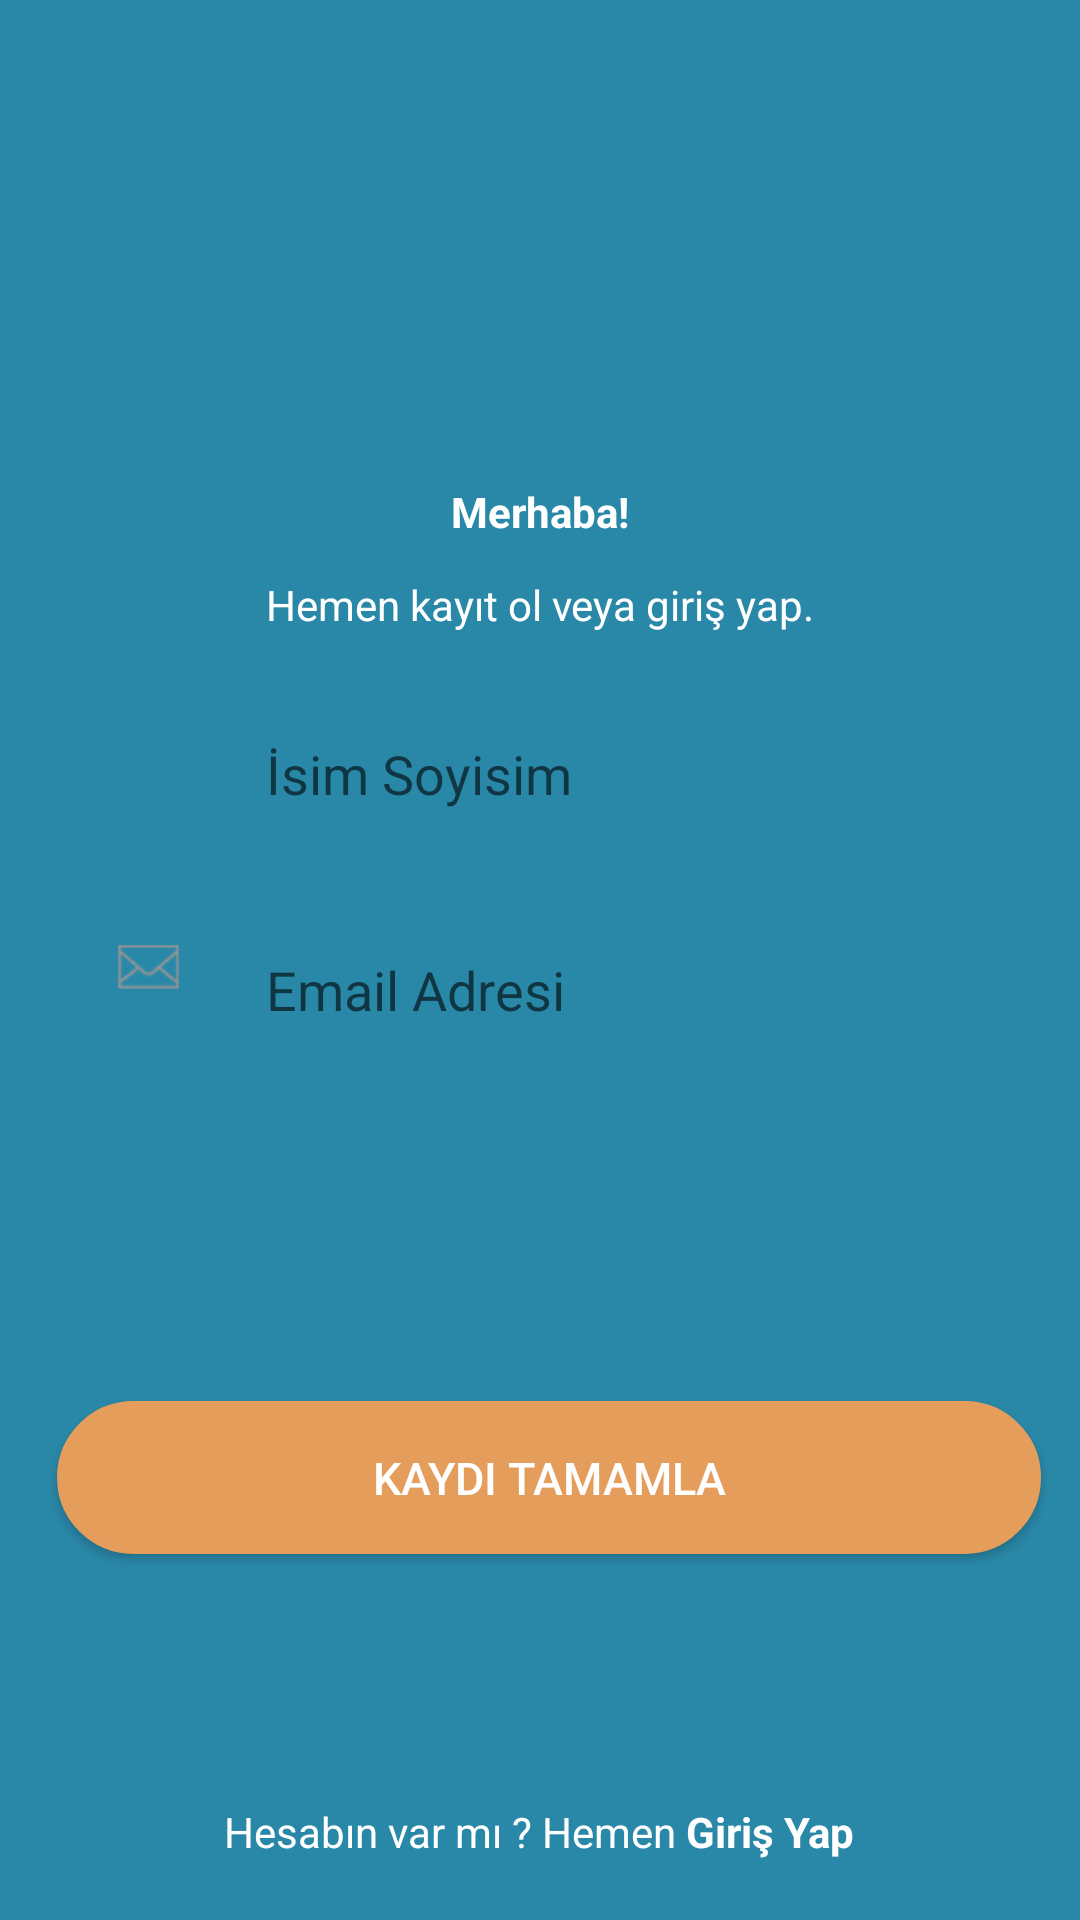

Reconstruct the res/layout file that produces this screen, plus the resources it refers to.
<!-- AndroidManifest.xml: activity theme FullScreen -->
<!-- res/layout/activity_register.xml -->
<?xml version="1.0" encoding="utf-8"?>
<RelativeLayout xmlns:android="http://schemas.android.com/apk/res/android"
    xmlns:app="http://schemas.android.com/apk/res-auto"
    xmlns:tools="http://schemas.android.com/tools"
    android:id="@+id/rlRegister"
    android:layout_width="match_parent"
    android:layout_height="match_parent"
    android:background="@color/UlensColor"
    tools:context="com.ulens.ulensapp.NonUserThings.RegisterActivity">

    <Button
        android:id="@+id/btnRegister"
        android:layout_width="328dp"
        android:layout_height="51dp"
        android:layout_alignLeft="@+id/imgPass2"
        android:layout_alignStart="@+id/imgPass2"
        android:layout_below="@+id/imgPass2"
        android:layout_marginTop="35dp"
        android:background="@drawable/roundedcorners"
        android:text="Kaydı Tamamla"
        android:textColor="#ffffff"
        android:textSize="15sp"
        app:layout_constraintBottom_toBottomOf="parent"
        app:layout_constraintEnd_toEndOf="parent"
        app:layout_constraintStart_toStartOf="parent"
        app:layout_constraintTop_toTopOf="parent"
        app:layout_constraintVertical_bias="0.892" />

    <ImageView
        android:id="@+id/imgName"
        android:layout_width="322dp"
        android:layout_height="60dp"
        android:layout_below="@+id/textView"
        android:layout_centerHorizontal="true"
        android:layout_marginTop="13dp"
        android:scaleType="fitXY"
        app:layout_constraintEnd_toEndOf="parent"
        app:layout_constraintStart_toStartOf="parent"
        app:layout_constraintTop_toTopOf="parent" />

    <ImageView
        android:id="@+id/imgText2"
        android:layout_width="322dp"
        android:layout_height="60dp"
        android:layout_alignLeft="@+id/imgName"
        android:layout_alignStart="@+id/imgName"
        android:layout_below="@+id/imgName"
        android:layout_marginTop="12dp"
        android:scaleType="fitXY"
        app:layout_constraintEnd_toEndOf="parent"
        app:layout_constraintStart_toStartOf="parent"
        app:layout_constraintTop_toTopOf="parent" />

    <ImageView
        android:id="@+id/imgPass2"
        android:layout_width="322dp"
        android:layout_height="60dp"
        android:layout_alignLeft="@+id/imgText2"
        android:layout_alignStart="@+id/imgText2"
        android:layout_below="@+id/imgText2"
        android:layout_marginTop="16dp"
        android:scaleType="fitXY"
        android:visibility="invisible"
        app:layout_constraintEnd_toEndOf="parent"
        app:layout_constraintStart_toStartOf="parent"
        app:layout_constraintTop_toBottomOf="@+id/imgText" />

    <ImageView
        android:id="@+id/iconLock2"
        android:layout_width="35dp"
        android:layout_height="39dp"
        android:layout_alignBottom="@+id/edtPassReg"
        android:layout_alignLeft="@+id/imgPass2"
        android:layout_alignStart="@+id/imgPass2"
        android:layout_marginLeft="13dp"
        android:layout_marginStart="13dp"
        android:src="@drawable/iconlock"
        android:visibility="invisible"
        app:layout_constraintBottom_toBottomOf="@+id/imgPass"
        app:layout_constraintEnd_toEndOf="@+id/imgPass"
        app:layout_constraintHorizontal_bias="0.0"
        app:layout_constraintStart_toStartOf="@+id/imgPass"
        app:layout_constraintTop_toTopOf="@+id/imgPass"
        app:layout_constraintVertical_bias="0.923" />

    <ImageView
        android:id="@+id/iconEpost2"
        android:layout_width="35dp"
        android:layout_height="39dp"
        android:layout_alignBottom="@+id/edtEmailRegister"
        android:layout_alignLeft="@+id/iconLock2"
        android:layout_alignStart="@+id/iconLock2"
        android:src="@drawable/iconepost"
        android:visibility="visible"
        app:layout_constraintBottom_toBottomOf="@+id/imgText"
        app:layout_constraintEnd_toEndOf="@+id/imgText"
        app:layout_constraintHorizontal_bias="0.0"
        app:layout_constraintStart_toStartOf="@+id/imgText"
        app:layout_constraintTop_toTopOf="@+id/imgText"
        app:layout_constraintVertical_bias="0.823" />

    <ImageView
        android:id="@+id/imageView3"
        android:layout_width="308dp"
        android:layout_height="211dp"
        android:layout_alignParentTop="true"
        android:layout_centerHorizontal="true"
        android:contentDescription="@string/logodescription"
        android:paddingBottom="30dp"
        android:paddingLeft="35dp"
        android:paddingRight="25dp"
        app:layout_constraintEnd_toEndOf="parent"
        app:layout_constraintHorizontal_bias="0.558"
        app:layout_constraintStart_toStartOf="parent"
        app:layout_constraintTop_toTopOf="parent"
        app:srcCompat="@drawable/ulenslogosplash" />

    <EditText
        android:id="@+id/edtName"
        android:layout_width="wrap_content"
        android:layout_height="wrap_content"
        android:layout_alignBottom="@+id/imgName"
        android:layout_alignLeft="@+id/textView"
        android:layout_alignStart="@+id/textView"
        android:layout_marginBottom="14dp"
        android:background="@color/transparent"
        android:ems="10"
        android:hint="İsim Soyisim"
        android:inputType="textEmailAddress"
        app:layout_constraintBottom_toBottomOf="@+id/imgText"
        app:layout_constraintEnd_toEndOf="@+id/imgText"
        app:layout_constraintHorizontal_bias="0.46"
        app:layout_constraintStart_toEndOf="@+id/iconEpost"
        app:layout_constraintTop_toTopOf="@+id/imgText" />

    <EditText
        android:id="@+id/edtEmailRegister"
        android:layout_width="wrap_content"
        android:layout_height="wrap_content"
        android:layout_alignBottom="@+id/imgText2"
        android:layout_alignLeft="@+id/edtName"
        android:layout_alignStart="@+id/edtName"
        android:layout_marginBottom="14dp"
        android:background="@color/transparent"
        android:ems="10"
        android:hint="Email Adresi"
        android:inputType="textEmailAddress"
        app:layout_constraintBottom_toBottomOf="@+id/imgText"
        app:layout_constraintEnd_toEndOf="@+id/imgText"
        app:layout_constraintHorizontal_bias="0.46"
        app:layout_constraintStart_toEndOf="@+id/iconEpost"
        app:layout_constraintTop_toTopOf="@+id/imgText" />

    <EditText
        android:id="@+id/edtPassReg"
        android:layout_width="wrap_content"
        android:layout_height="wrap_content"
        android:layout_alignBottom="@+id/imgPass2"
        android:layout_alignLeft="@+id/edtEmailRegister"
        android:layout_alignStart="@+id/edtEmailRegister"
        android:layout_marginBottom="12dp"
        android:background="@color/White"
        android:ems="10"
        android:hint="Şifre"
        android:inputType="textPassword"
        android:visibility="invisible"
        app:layout_constraintBottom_toBottomOf="@+id/imgPass"
        app:layout_constraintEnd_toEndOf="@+id/imgPass"
        app:layout_constraintHorizontal_bias="0.46"
        app:layout_constraintStart_toEndOf="@+id/iconLock"
        app:layout_constraintTop_toTopOf="@+id/imgPass" />

    <TextView
        android:id="@+id/txtHello2"
        android:layout_width="wrap_content"
        android:layout_height="wrap_content"
        android:layout_above="@+id/textView"
        android:layout_centerHorizontal="true"
        android:layout_marginBottom="12dp"
        android:text="@string/hello"
        android:textColor="#ffffff"
        app:layout_constraintBottom_toBottomOf="parent"
        app:layout_constraintEnd_toEndOf="parent"
        app:layout_constraintLeft_toLeftOf="parent"
        app:layout_constraintRight_toRightOf="parent"
        app:layout_constraintTop_toTopOf="parent"
        app:layout_constraintVertical_bias="0.452" />

    <TextView
        android:id="@+id/textView"
        android:layout_width="wrap_content"
        android:layout_height="wrap_content"
        android:layout_alignBottom="@+id/imageView3"
        android:layout_centerHorizontal="true"
        android:text="@string/h2"
        android:textColor="#ffffff" />

    <ImageView
        android:id="@+id/imageView4"
        android:layout_width="25dp"
        android:layout_height="25dp"
        android:layout_alignEnd="@+id/iconEpost2"
        android:layout_alignRight="@+id/iconEpost2"
        android:layout_alignTop="@+id/edtName"
        android:layout_marginRight="5dp"
        app:srcCompat="@drawable/iconperson" />

    <TextView
        android:id="@+id/txtGoLogin"
        android:layout_width="wrap_content"
        android:layout_height="wrap_content"
        android:layout_alignParentBottom="true"
        android:layout_centerHorizontal="true"
        android:layout_marginBottom="20dp"
        android:text="@string/goLogin"
        android:textColor="#ffffff" />
</RelativeLayout>
<!-- resources referenced by this layout -->
<resources>
  <color name="UlensColor">#2988a8</color>
  <color name="White">#FFFFFF</color>
  <color name="transparent">#00000000</color>
  <!-- drawable iconepost: png bitmap (drawable-v24, 2131 bytes) -->
  <!-- drawable iconlock: png bitmap (drawable, 1591 bytes) -->
  <!-- drawable iconperson: png bitmap (drawable-v24, 2203 bytes) -->
  <!-- drawable roundedcorners (drawable-v24) -->
  <selector xmlns:android="http://schemas.android.com/apk/res/android" >
      <item android:state_pressed="true" >
          <shape android:shape="rectangle"  >
              <corners android:radius="85dip" />
              <stroke android:width="1dip" android:color="@color/UlensSecondColor" />
              <gradient android:angle="-90" android:startColor="@color/UlensSecondColor" android:endColor="@color/UlensSecondColor"  />
          </shape>
      </item>
      <item android:state_focused="true">
          <shape android:shape="rectangle"  >
              <corners android:radius="3dip" />
              <stroke android:width="1dip" android:color="@color/UlensSecondColor" />
              <solid android:color="#2aaa91"/>
          </shape>
      </item>
      <item >
          <shape android:shape="rectangle"  >
              <corners android:radius="85dip" />
              <stroke android:width="1dip" android:color="@color/UlensSecondColor" />
              <gradient android:angle="-90" android:startColor="@color/UlensSecondColor" android:endColor="@color/UlensSecondColor" />
          </shape>
      </item>
  </selector>
  <!-- drawable ulenslogosplash: png bitmap (drawable-xxhdpi, 28492 bytes) -->
  <string name="goLogin">Hesabın var mı ? Hemen <b>Giriş Yap</b></string>
  <string name="h2">Hemen kayıt ol veya giriş yap.</string>
  <string name="hello"><b>Merhaba!</b></string>
  <string name="logodescription">Ulens Logo</string>
  <style name="FullScreen" parent="Theme.AppCompat.Light.NoActionBar">
          <item name="android:windowNoTitle">true</item>
          <item name="android:windowFullscreen">true</item>
          <item name="android:statusBarColor">@color/UlensStatusBarColor</item>
          <item name="colorAccent">@color/UlensSecondColor</item>
      </style>
  <color name="UlensSecondColor">#e59d5c</color>
  <color name="UlensStatusBarColor">#22728c</color>
</resources>
